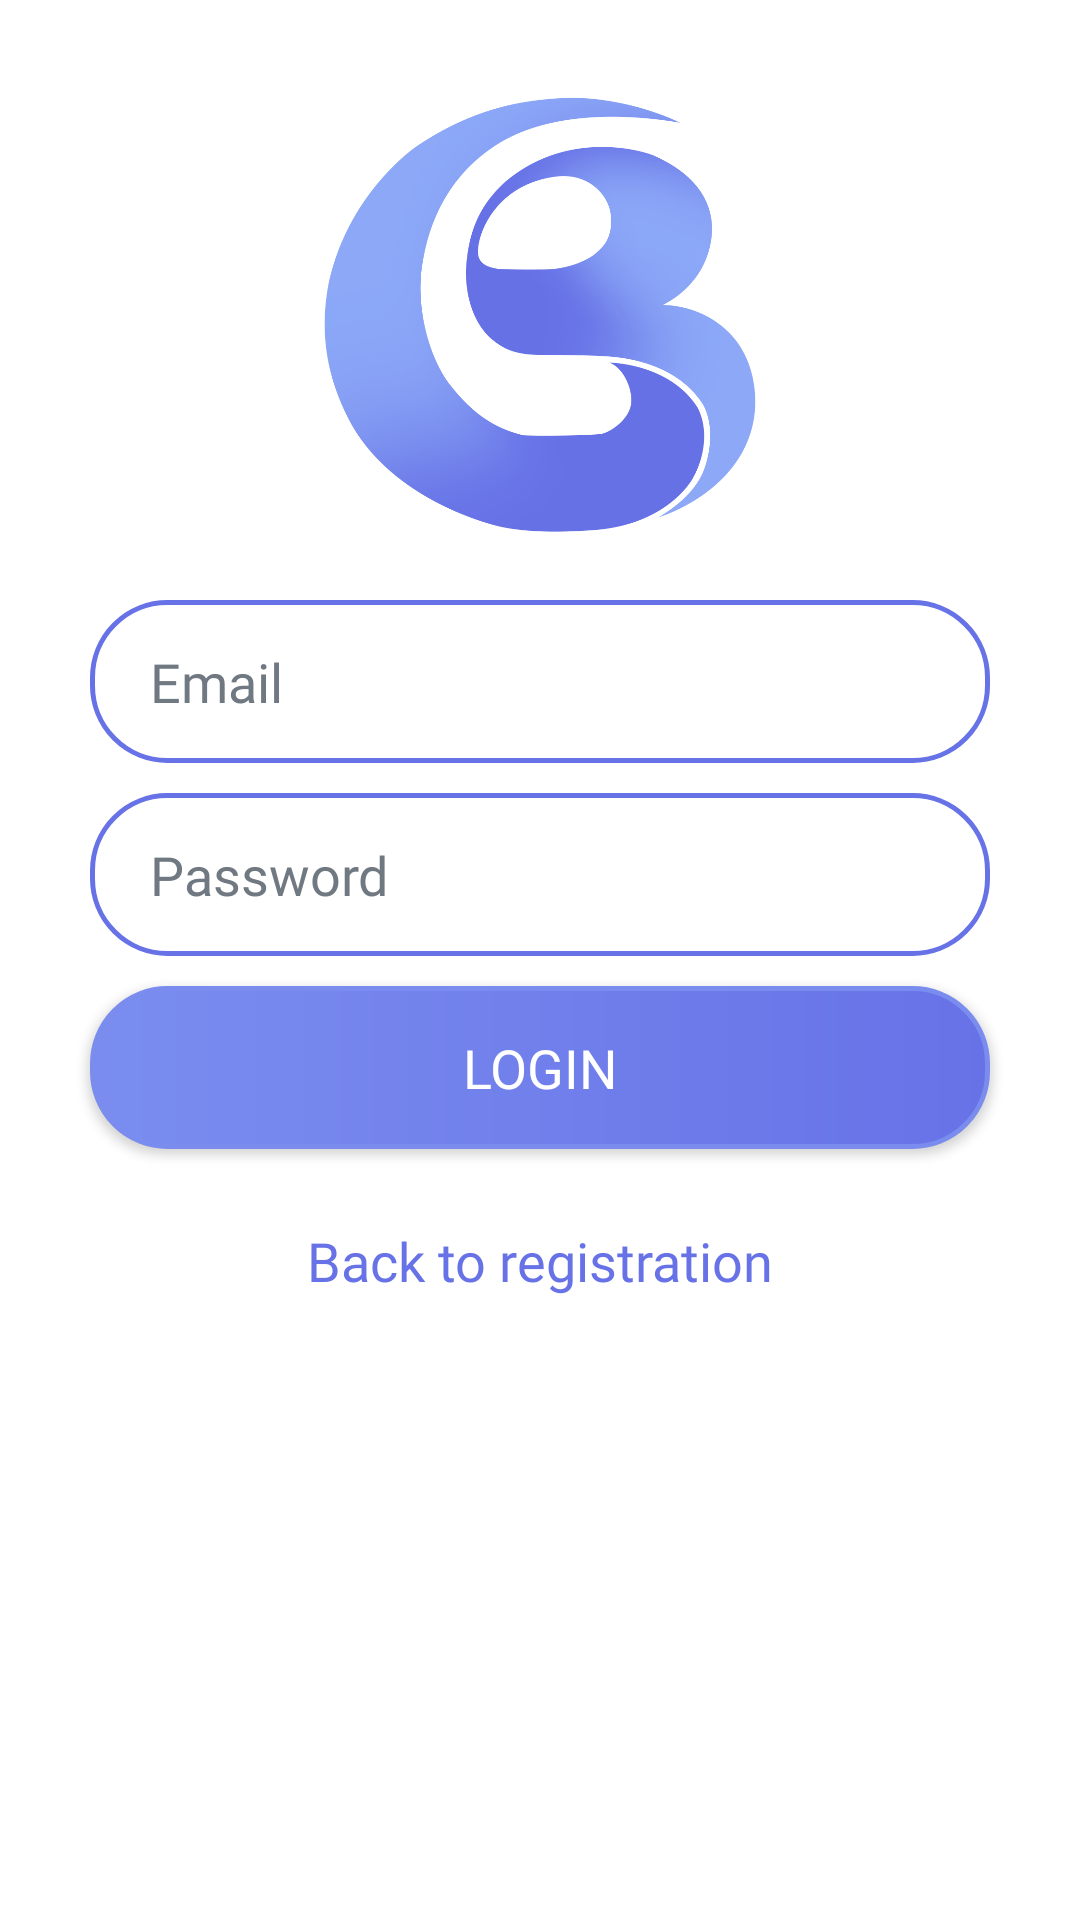

Android layout source for this screen:
<!-- AndroidManifest.xml: application theme AppTheme -->
<!-- res/layout/activity_login.xml -->
<?xml version="1.0" encoding="utf-8"?>
<androidx.constraintlayout.widget.ConstraintLayout xmlns:android="http://schemas.android.com/apk/res/android"
    xmlns:app="http://schemas.android.com/apk/res-auto"
    xmlns:tools="http://schemas.android.com/tools"
    android:layout_width="match_parent"
    android:layout_height="match_parent"
    tools:context=".ui.auth.LoginActivity"
    android:background="@color/white">

    <ImageView
        android:id="@+id/imageViewLogo"
        android:layout_width="150dp"
        android:layout_height="150dp"
        android:src="@drawable/cb_logo"
        android:layout_marginTop="30dp"
        app:layout_constraintEnd_toEndOf="parent"
        app:layout_constraintStart_toStartOf="parent"
        app:layout_constraintTop_toTopOf="parent"
        android:contentDescription="@string/todo" />

    <EditText
        android:id="@+id/editTextEmail"
        android:layout_width="match_parent"
        android:layout_height="wrap_content"
        android:background="@drawable/form_edittext_background"
        android:hint="@string/email"
        android:textColor="#454c55"
        android:textColorHint="#707881"
        android:fontFamily="@font/montserrat_medium"
        android:layout_marginLeft="30dp"
        android:layout_marginRight="30dp"
        android:layout_marginTop="20dp"
        android:paddingLeft="20dp"
        android:paddingTop="15dp"
        android:paddingRight="20dp"
        android:paddingBottom="15dp"
        app:layout_constraintEnd_toEndOf="parent"
        app:layout_constraintStart_toStartOf="parent"
        app:layout_constraintTop_toBottomOf="@+id/imageViewLogo" />

    <EditText
        android:id="@+id/editTextPassword"
        android:layout_width="match_parent"
        android:layout_height="wrap_content"
        android:background="@drawable/form_edittext_background"
        android:hint="@string/password"
        android:textColor="#454c55"
        android:textColorHint="#707881"
        android:fontFamily="@font/montserrat_medium"
        android:layout_marginLeft="30dp"
        android:layout_marginRight="30dp"
        android:layout_marginTop="10dp"
        android:paddingLeft="20dp"
        android:paddingTop="15dp"
        android:paddingRight="20dp"
        android:paddingBottom="15dp"
        app:layout_constraintEnd_toEndOf="parent"
        app:layout_constraintStart_toStartOf="parent"
        app:layout_constraintTop_toBottomOf="@+id/editTextEmail" />

    <Button
        android:id="@+id/buttonLogin"
        android:background="@drawable/form_button_background"
        android:layout_width="match_parent"
        android:layout_height="wrap_content"
        android:textColor="#fff"
        android:text="@string/login"
        android:textSize="18sp"
        android:fontFamily="@font/montserrat_bold"
        android:layout_marginLeft="30dp"
        android:layout_marginRight="30dp"
        android:layout_marginTop="10dp"
        android:paddingLeft="20dp"
        android:paddingTop="15dp"
        android:paddingRight="20dp"
        android:paddingBottom="15dp"
        app:layout_constraintEnd_toEndOf="parent"
        app:layout_constraintStart_toStartOf="parent"
        app:layout_constraintTop_toBottomOf="@+id/editTextPassword"/>

    <TextView
        android:id="@+id/textViewBackToRegister"
        android:layout_width="wrap_content"
        android:layout_height="wrap_content"
        android:hint="@string/back_to_registration"
        android:textColor="#434a54"
        android:textColorHint="#6772e7"
        android:textSize="18sp"
        android:fontFamily="@font/montserrat_medium"
        android:layout_marginLeft="30dp"
        android:layout_marginRight="30dp"
        android:layout_marginTop="10dp"
        android:paddingLeft="20dp"
        android:paddingTop="15dp"
        android:paddingRight="20dp"
        android:paddingBottom="15dp"
        app:layout_constraintEnd_toEndOf="parent"
        app:layout_constraintStart_toStartOf="parent"
        app:layout_constraintTop_toBottomOf="@+id/buttonLogin" />

</androidx.constraintlayout.widget.ConstraintLayout>
<!-- resources referenced by this layout -->
<resources>
  <color name="white">#FFFFFF</color>
  <!-- drawable cb_logo: png bitmap (drawable, 222181 bytes) -->
  <!-- drawable form_button_background (drawable) -->
  <?xml version="1.0" encoding="utf-8"?>
  <shape xmlns:android="http://schemas.android.com/apk/res/android">
      <gradient
          android:angle="180"
          android:startColor="#6772e7"
          android:endColor="#7A8DEF"
          android:type="linear"/>
      <stroke android:width="5px" android:color="#7A8DEF" />
      <corners android:radius="25dp"/>
  </shape>
  <!-- drawable form_edittext_background (drawable) -->
  <?xml version="1.0" encoding="utf-8"?>
  <shape xmlns:android="http://schemas.android.com/apk/res/android">
      <stroke android:width="5px" android:color="#6772e7" />
      <corners android:radius="25dp"/>
  </shape>
  <string name="back_to_registration">Back to registration</string>
  <string name="email">Email</string>
  <string name="login">Login</string>
  <string name="password">Password</string>
  <string name="todo">TODO</string>
  <style name="AppTheme" parent="Theme.AppCompat.Light.NoActionBar">
          
          <item name="colorPrimary">@color/colorPrimary</item>
          <item name="colorPrimaryDark">@color/colorPrimaryDark</item>
          <item name="colorAccent">@color/colorAccent</item>
      </style>
  <color name="colorPrimary">#008577</color>
  <color name="colorPrimaryDark">#6772e7</color>
  <color name="colorAccent">#D81B60</color>
</resources>
